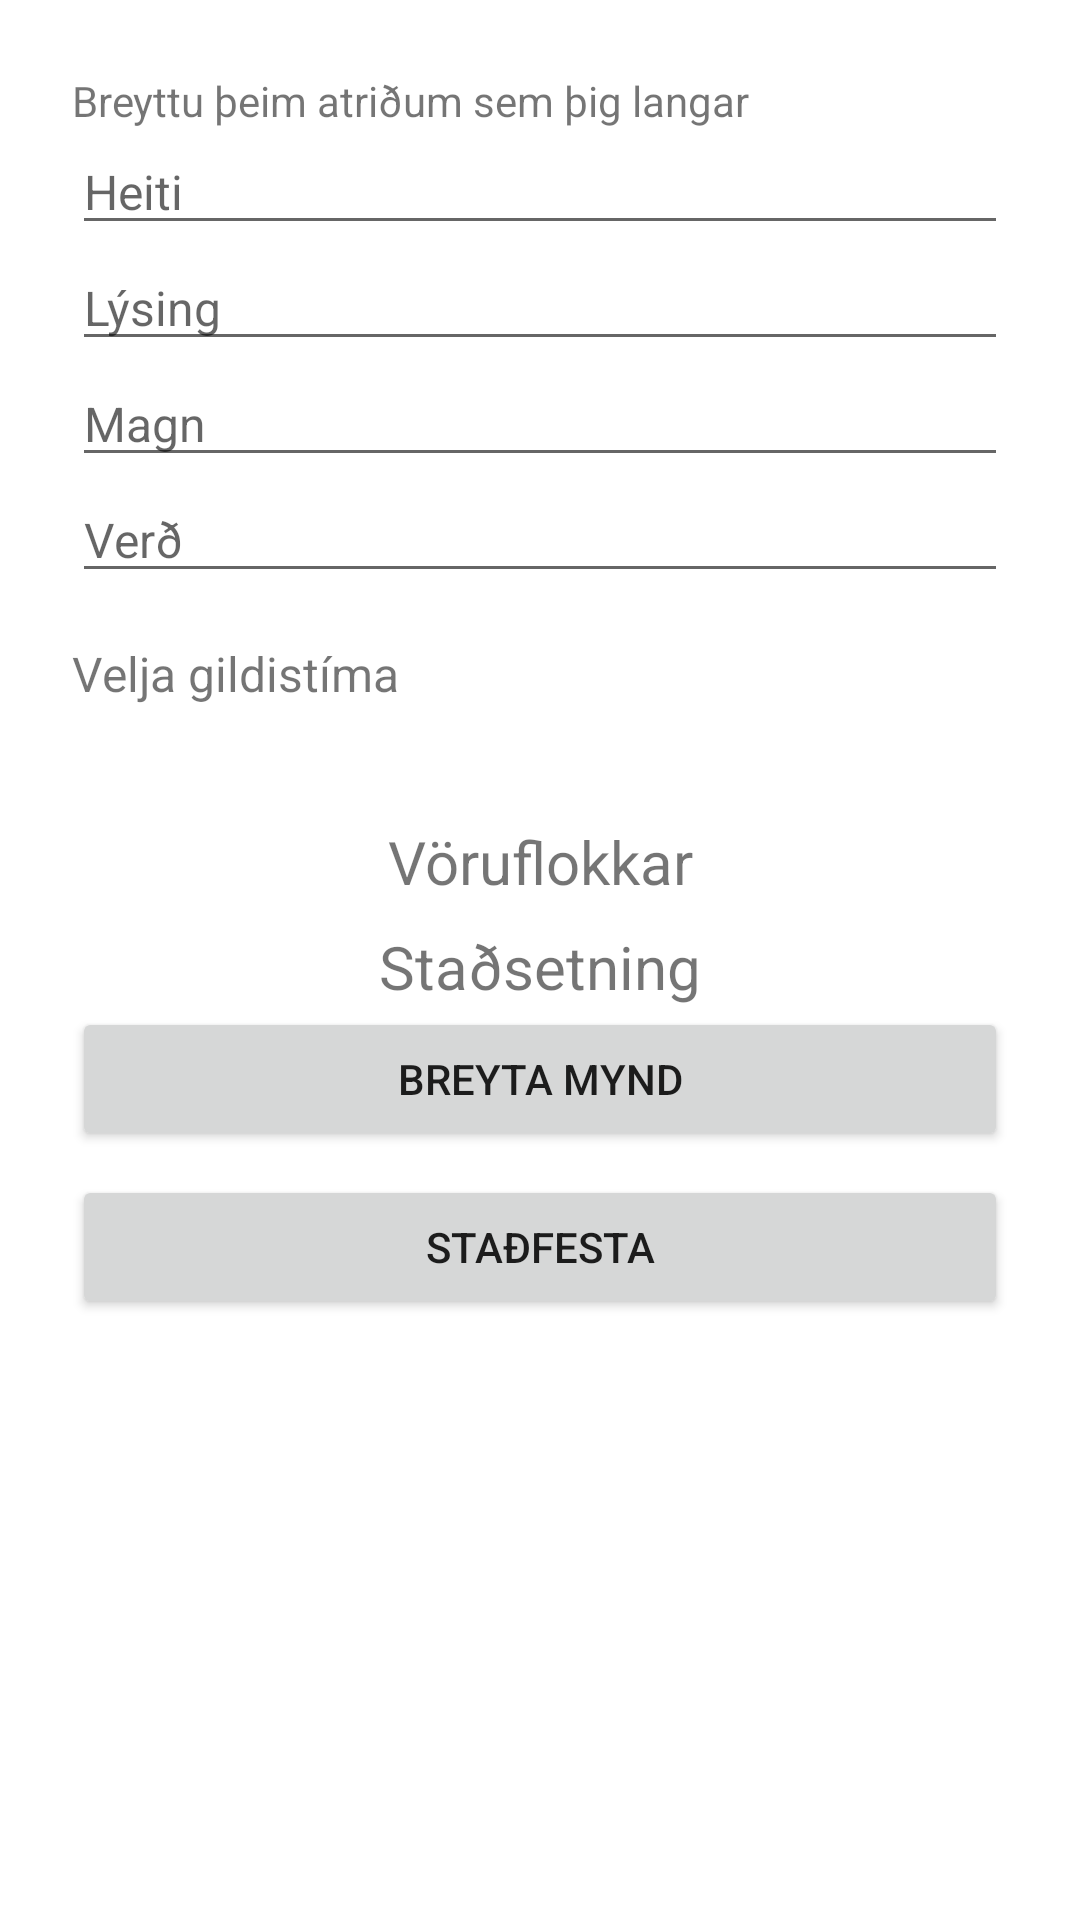

Android layout source for this screen:
<!-- AndroidManifest.xml: application theme Theme.Matbjorgapp -->
<!-- res/layout/activity_change_advertisement.xml -->
<?xml version="1.0" encoding="utf-8"?>
<androidx.constraintlayout.widget.ConstraintLayout xmlns:android="http://schemas.android.com/apk/res/android"
    xmlns:app="http://schemas.android.com/apk/res-auto"
    xmlns:tools="http://schemas.android.com/tools"
    android:layout_width="match_parent"
    android:layout_height="match_parent"
    tools:context=".ui.ChangeAdvertisementActivity">

    <TextView
        android:id="@+id/change_advertisement_text"
        android:layout_width="match_parent"
        android:layout_height="wrap_content"
        android:layout_marginStart="24dp"
        android:layout_marginTop="24dp"
        android:layout_marginEnd="24dp"
        android:text="Breyttu þeim atriðum sem þig langar"
        app:layout_constraintEnd_toEndOf="parent"
        app:layout_constraintStart_toStartOf="parent"
        app:layout_constraintTop_toTopOf="parent"/>

    <EditText
        android:id="@+id/change_advertisement_heiti"
        android:layout_width="match_parent"
        android:layout_height="wrap_content"
        android:layout_marginStart="24dp"
        android:layout_marginEnd="24dp"
        android:textSize="16dp"
        android:hint="Heiti"
        android:inputType="text"
        android:selectAllOnFocus="true"
        app:layout_constraintTop_toBottomOf="@+id/change_advertisement_text"/>

    <EditText
        android:id="@+id/change_advertisement_lysing"
        android:layout_width="match_parent"
        android:layout_height="wrap_content"
        android:layout_marginStart="24dp"
        android:layout_marginEnd="24dp"
        android:textSize="16dp"
        android:hint="Lýsing"
        android:inputType="textMultiLine"
        android:selectAllOnFocus="true"
        app:layout_constraintTop_toBottomOf="@+id/change_advertisement_heiti"/>
    <EditText
        android:id="@+id/change_advertisement_magn"
        android:layout_width="match_parent"
        android:layout_height="wrap_content"
        android:layout_marginStart="24dp"
        android:layout_marginEnd="24dp"
        android:textSize="16dp"
        android:hint="Magn"
        android:inputType="numberDecimal"
        android:selectAllOnFocus="true"
        app:layout_constraintTop_toBottomOf="@+id/change_advertisement_lysing"/>

    <EditText
        android:id="@+id/change_advertisement_verd"
        android:layout_width="match_parent"
        android:layout_height="wrap_content"
        android:layout_marginStart="24dp"
        android:layout_marginEnd="24dp"
        android:textSize="16dp"
        android:hint="Verð"
        android:inputType="numberDecimal"
        android:selectAllOnFocus="true"
        app:layout_constraintTop_toBottomOf="@+id/change_advertisement_magn"/>

    <TextView
        android:id="@+id/change_advertisement_gildistimi"
        android:layout_width="match_parent"
        android:layout_height="wrap_content"
        android:layout_marginStart="24dp"
        android:layout_marginTop="16dp"
        android:layout_marginEnd="24dp"
        android:textSize="16dp"
        android:text="Velja gildistíma"
        android:selectAllOnFocus="true"
        app:layout_constraintEnd_toEndOf="parent"
        app:layout_constraintStart_toEndOf="@+id/change_advertisement_verd"
        app:layout_constraintTop_toBottomOf="@+id/change_advertisement_verd" />

    <TextView
        android:id="@+id/change_advertisement_tags"
        android:layout_width="match_parent"
        android:layout_height="wrap_content"
        android:layout_gravity="center"
        android:layout_marginStart="24dp"
        android:layout_marginTop="60dp"
        android:layout_marginEnd="24dp"
        android:text="@string/categories"
        android:textSize="20sp"
        android:textAlignment="center"
        android:drawableRight="@drawable/arrow_drop_down"
        app:layout_constraintTop_toTopOf="@+id/change_advertisement_gildistimi" />

    <TextView
        android:id="@+id/change_advertisement_location"
        android:layout_width="match_parent"
        android:layout_height="wrap_content"
        android:layout_gravity="center"
        android:layout_marginStart="24dp"
        android:layout_marginTop="35dp"
        android:layout_marginEnd="24dp"
        android:text="@string/location"
        android:textSize="20sp"
        android:textAlignment="center"
        android:drawableRight="@drawable/arrow_drop_down"
        app:layout_constraintTop_toTopOf="@+id/change_advertisement_tags" />

    <Button
        android:id="@+id/change_camera"
        android:layout_width="match_parent"
        android:layout_height="wrap_content"
        android:layout_marginStart="24dp"
        android:layout_marginLeft="24dp"
        android:layout_marginEnd="24dp"
        android:layout_marginRight="24dp"
        android:text="Breyta mynd"
        app:layout_constraintEnd_toEndOf="parent"
        app:layout_constraintStart_toStartOf="parent"
        app:layout_constraintTop_toBottomOf="@+id/change_advertisement_location"
        tools:layout_constraintTop_toBottomOf="@id/change_advertisement_location" />

    <Button
        android:id="@+id/change_advertisement_confirm_button"
        android:layout_width="match_parent"
        android:layout_height="wrap_content"
        android:layout_marginStart="24dp"
        android:layout_marginEnd="24dp"
        android:layout_marginTop="8dp"
        android:text="Staðfesta"
        app:layout_constraintEnd_toEndOf="parent"
        app:layout_constraintStart_toEndOf="@+id/change_camera"
        app:layout_constraintTop_toBottomOf="@+id/change_camera"/>

    <ImageView
        android:id="@+id/change_captureImage"
        android:layout_width="100dp"
        android:layout_height="100dp"
        app:layout_constraintBottom_toBottomOf="parent"
        app:layout_constraintEnd_toEndOf="parent"
        app:layout_constraintStart_toStartOf="parent"
        app:layout_constraintTop_toBottomOf="@+id/change_advertisement_confirm_button"
        tools:srcCompat="@tools:sample/backgrounds/scenic" />

</androidx.constraintlayout.widget.ConstraintLayout>
<!-- resources referenced by this layout -->
<resources>
  <string name="categories">Vöruflokkar</string>
  <string name="location">Staðsetning</string>
  <style name="Theme.Matbjorgapp" parent="Theme.MaterialComponents.DayNight.DarkActionBar">
          
          <item name="colorPrimary">@color/purple_500</item>
          <item name="colorPrimaryVariant">@color/purple_700</item>
          <item name="colorOnPrimary">@color/white</item>
          
          <item name="colorSecondary">@color/teal_200</item>
          <item name="colorSecondaryVariant">@color/teal_700</item>
          <item name="colorOnSecondary">@color/black</item>
          
          <item name="android:statusBarColor" tools:targetApi="l">?attr/colorPrimaryVariant</item>
          
      </style>
  <color name="purple_500">#FF6200EE</color>
  <color name="purple_700">#FF3700B3</color>
  <color name="white">#FFFFFFFF</color>
  <color name="teal_200">#FF03DAC5</color>
  <color name="teal_700">#FF018786</color>
  <color name="black">#FF000000</color>
</resources>
